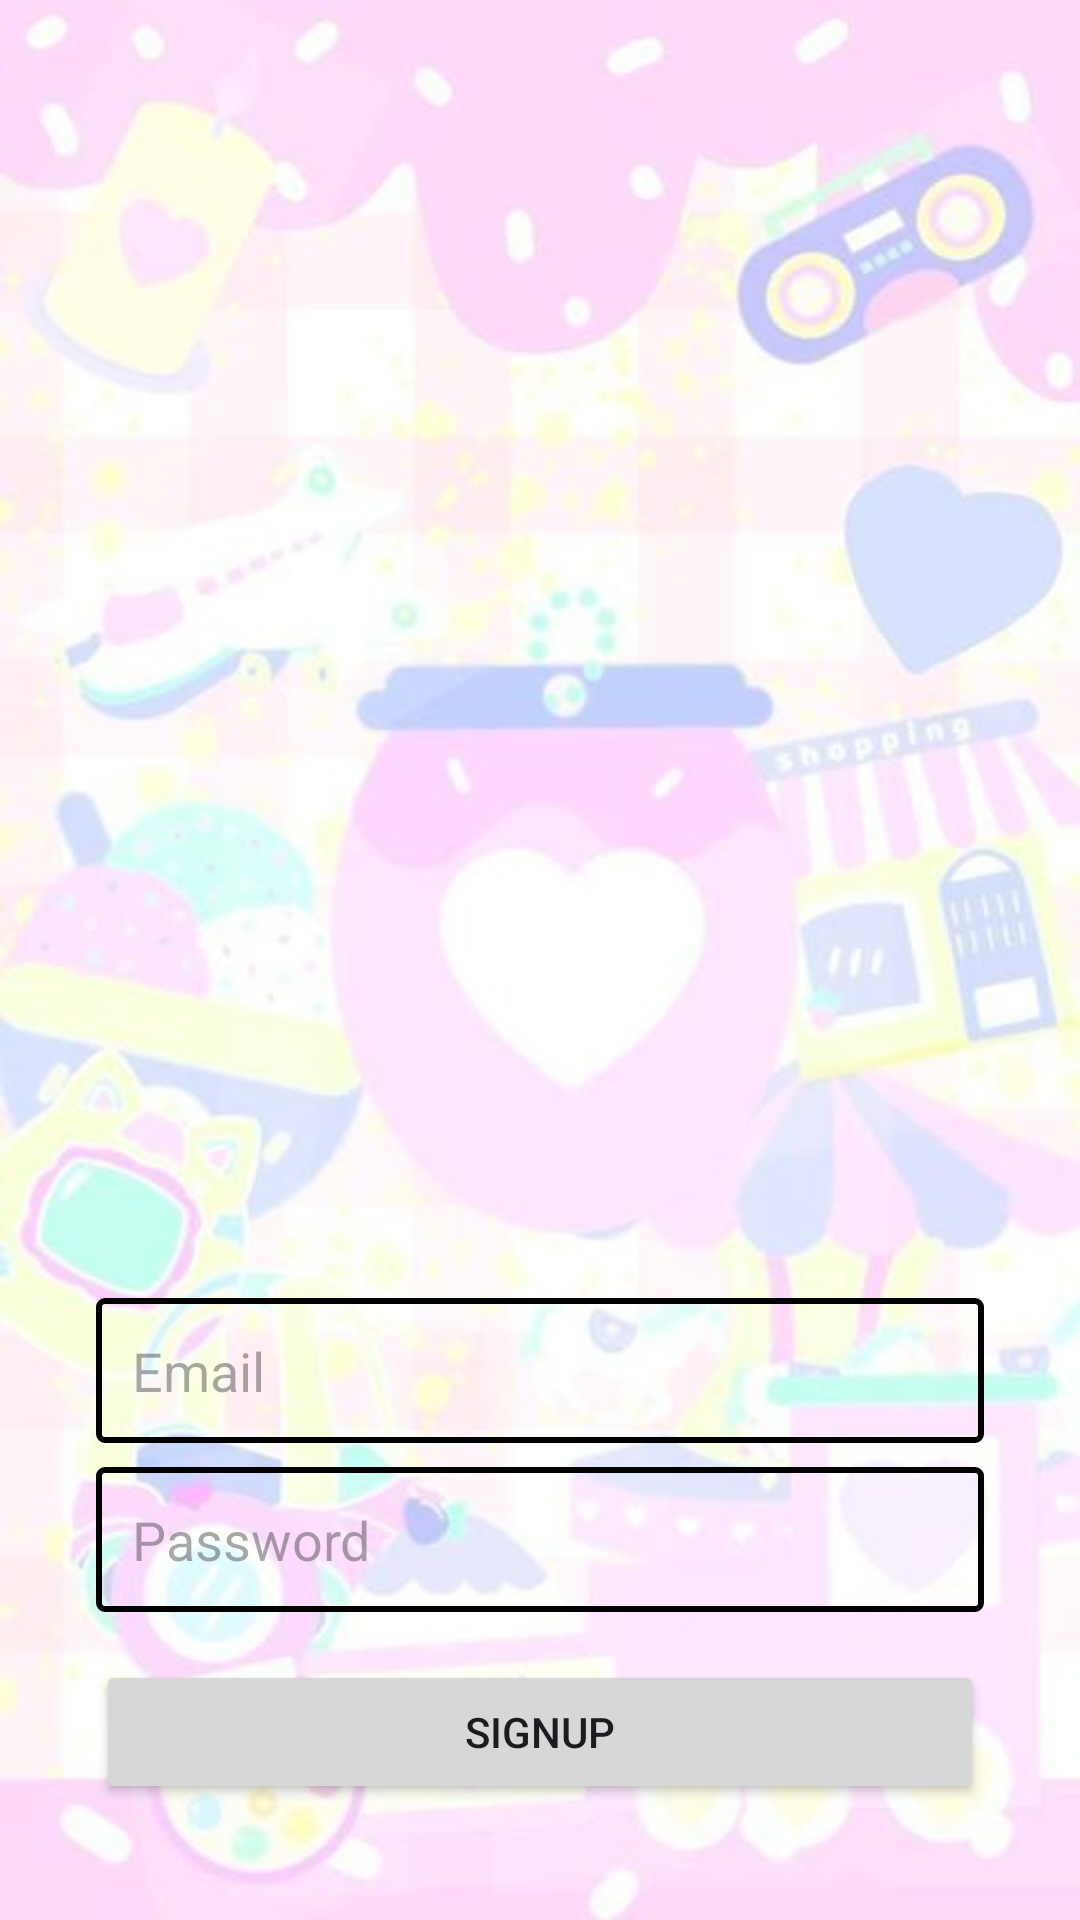

Layout XML and referenced resources for this Android screen:
<!-- AndroidManifest.xml: application theme Theme.Loginsignupsql -->
<!-- res/layout/activity_signup.xml -->
<?xml version="1.0" encoding="utf-8"?>
<androidx.constraintlayout.widget.ConstraintLayout
    xmlns:android="http://schemas.android.com/apk/res/android"
    xmlns:app="http://schemas.android.com/apk/res-auto"
    xmlns:tools="http://schemas.android.com/tools"
    android:layout_width="match_parent"
    android:layout_height="match_parent"
    android:background="@drawable/narak"
    android:padding="16dp"
    tools:context=".SignupActivity">

    <EditText
        android:layout_width="0dp"
        android:layout_height="wrap_content"
        android:id="@+id/signupEmail"
        android:hint="Email"
        android:inputType="textEmailAddress"
        android:padding="12dp"
        android:background="@drawable/edittext_border"
        app:layout_constraintStart_toStartOf="parent"
        app:layout_constraintEnd_toEndOf="parent"
        app:layout_constraintTop_toTopOf="parent"
        android:layout_marginTop="450dp"
        android:layout_marginBottom="8dp"
        android:layout_marginStart="16dp"
        android:layout_marginEnd="16dp"
        app:layout_constraintBottom_toTopOf="@+id/signupPassword"/>


    <EditText
        android:layout_width="0dp"
        android:layout_height="wrap_content"
        android:id="@+id/signupPassword"
        android:hint="Password"
        android:inputType="textPassword"
        android:padding="12dp"
        android:background="@drawable/edittext_border"
        app:layout_constraintStart_toStartOf="parent"
        app:layout_constraintEnd_toEndOf="parent"
        app:layout_constraintTop_toBottomOf="@+id/signupEmail"
        app:layout_constraintBottom_toTopOf="@+id/signupButton"
        android:layout_marginStart="16dp"
        android:layout_marginEnd="16dp"
        android:layout_marginBottom="16dp"/>

    <Button
        android:layout_width="0dp"
        android:layout_height="wrap_content"
        android:id="@+id/signupButton"
        android:text="SIGNUP"
        android:layout_marginStart="16dp"
        android:layout_marginEnd="16dp"
        android:layout_marginBottom="16dp"
        app:layout_constraintBottom_toTopOf="@+id/LoginText"
        app:layout_constraintStart_toStartOf="parent"
        app:layout_constraintEnd_toEndOf="parent"
        app:layout_constraintTop_toBottomOf="@+id/signupPassword"/>

    <TextView
        android:layout_width="0dp"
        android:layout_height="wrap_content"
        android:id="@+id/LoginText"
        android:text="Already registered? Login"
        android:textSize="18sp"
        android:gravity="center"
        android:textColor="@color/pink"
        android:layout_marginTop="16dp"
        app:layout_constraintStart_toStartOf="parent"
        app:layout_constraintEnd_toEndOf="parent"
        app:layout_constraintBottom_toBottomOf="parent"
        app:layout_constraintTop_toBottomOf="@+id/signupButton"/>



</androidx.constraintlayout.widget.ConstraintLayout>
<!-- resources referenced by this layout -->
<resources>
  <!-- drawable edittext_border (drawable) -->
  <?xml version="1.0" encoding="utf-8"?>
  <shape xmlns:android="http://schemas.android.com/apk/res/android"
      android:shape="rectangle">
  
      <stroke
          android:color="@color/green"
          android:width="2dp"/>
  
      <corners
          android:radius="2dp"/>
  
  </shape>
  <!-- drawable narak: jpg bitmap (drawable, 28502 bytes) -->
  <style name="Theme.Loginsignupsql" parent="Base.Theme.Loginsignupsql" />
  <style name="Base.Theme.Loginsignupsql" parent="Theme.Material3.DayNight.NoActionBar">
          
           <item name="colorPrimary">@color/green</item>
          <item name="colorPrimaryVariant">@color/green</item>
          <item name="android:statusBarColor">@color/green</item>
      </style>
</resources>
